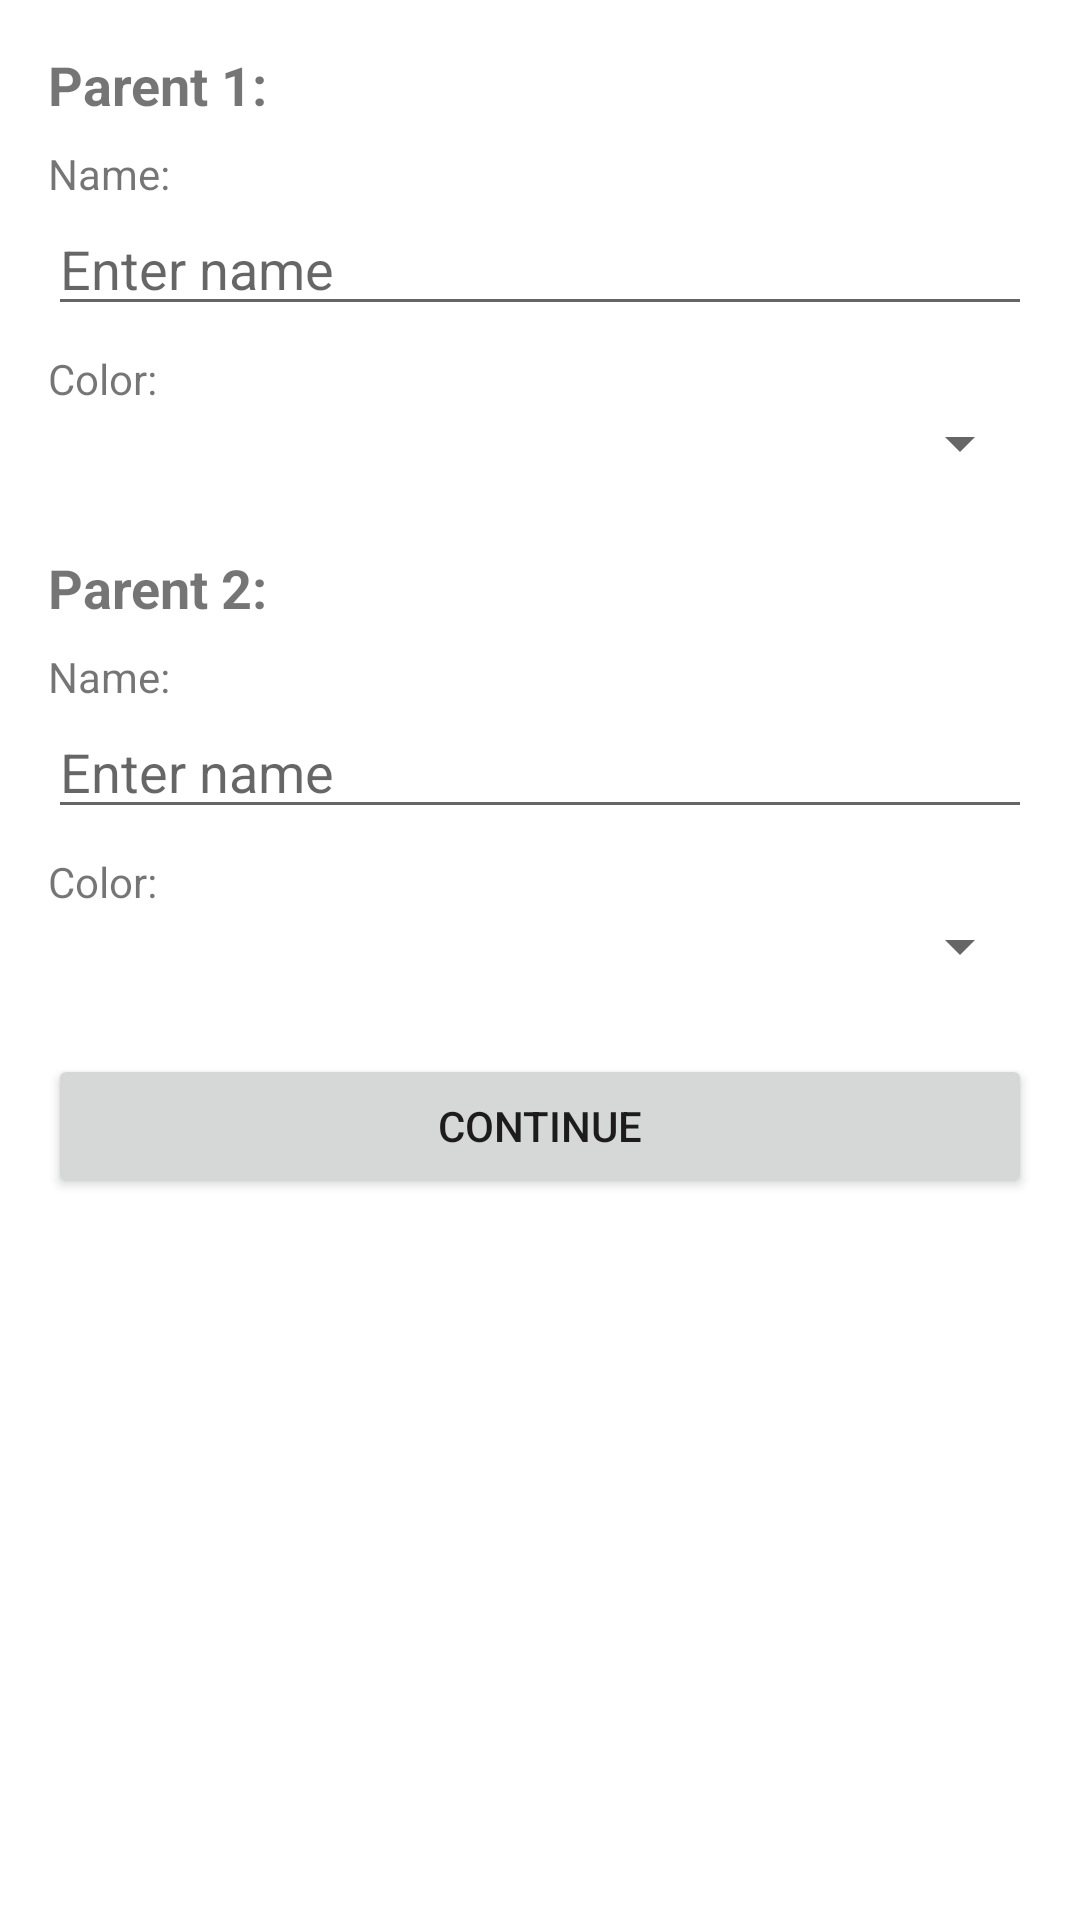

The Android layout XML behind this screen, and the referenced resources:
<!-- AndroidManifest.xml: application theme Theme.SharedCustodyCalendar -->
<!-- res/layout/activity_config_new_calendar.xml -->
<?xml version="1.0" encoding="utf-8"?>
<ScrollView
    xmlns:android="http://schemas.android.com/apk/res/android"
    android:fitsSystemWindows="true"
    android:layout_width="match_parent"
    android:layout_height="match_parent"
    android:padding="16dp">

    <LinearLayout
        android:orientation="vertical"
        android:layout_width="match_parent"
        android:layout_height="wrap_content">

        
        <TextView
            android:text="Parent 1:"
            android:textStyle="bold"
            android:textSize="18sp"
            android:layout_width="wrap_content"
            android:layout_height="wrap_content"
            android:layout_marginBottom="8dp" />

        <TextView
            android:text="Name:"
            android:layout_width="wrap_content"
            android:layout_height="wrap_content" />

        <EditText
            android:id="@+id/parent1Name"
            android:hint="Enter name"
            android:layout_width="match_parent"
            android:layout_height="wrap_content"
            android:layout_marginBottom="8dp" />

        <TextView
            android:text="Color:"
            android:layout_width="wrap_content"
            android:layout_height="wrap_content" />

        <Spinner
            android:id="@+id/parent1Color"
            android:layout_width="match_parent"
            android:layout_height="wrap_content"
            android:layout_marginBottom="24dp" />

        
        <TextView
            android:text="Parent 2:"
            android:textStyle="bold"
            android:textSize="18sp"
            android:layout_width="wrap_content"
            android:layout_height="wrap_content"
            android:layout_marginBottom="8dp" />

        <TextView
            android:text="Name:"
            android:layout_width="wrap_content"
            android:layout_height="wrap_content" />

        <EditText
            android:id="@+id/parent2Name"
            android:hint="Enter name"
            android:layout_width="match_parent"
            android:layout_height="wrap_content"
            android:layout_marginBottom="8dp" />

        <TextView
            android:text="Color:"
            android:layout_width="wrap_content"
            android:layout_height="wrap_content" />

        <Spinner
            android:id="@+id/parent2Color"
            android:layout_width="match_parent"
            android:layout_height="wrap_content"
            android:layout_marginBottom="24dp" />

        <Button
            android:id="@+id/continue_button"
            android:text="Continue"
            android:layout_width="match_parent"
            android:layout_height="wrap_content"
            android:layout_marginBottom="16dp" />
    </LinearLayout>
</ScrollView>
<!-- resources referenced by this layout -->
<resources>
  <style name="Theme.SharedCustodyCalendar" parent="Theme.MaterialComponents.DayNight.DarkActionBar">
          
          <item name="colorPrimary">@color/purple_500</item>
          <item name="colorPrimaryVariant">@color/purple_700</item>
          <item name="colorOnPrimary">@color/white</item>
          
          <item name="colorSecondary">@color/teal_200</item>
          <item name="colorSecondaryVariant">@color/teal_700</item>
          <item name="colorOnSecondary">@color/black</item>
          
          <item name="android:statusBarColor">?attr/colorPrimaryVariant</item>
          
      </style>
  <!-- not gathered from this repository: default colours our renderer supplied (Android Studio template values) -->
  <color name="purple_500">#FF6200EE</color>
  <color name="purple_700">#FF3700B3</color>
  <color name="teal_200">#FF03DAC5</color>
  <color name="teal_700">#FF018786</color>
  <color name="black">#FF000000</color>
  <color name="white">#FFFFFFFF</color>
</resources>
